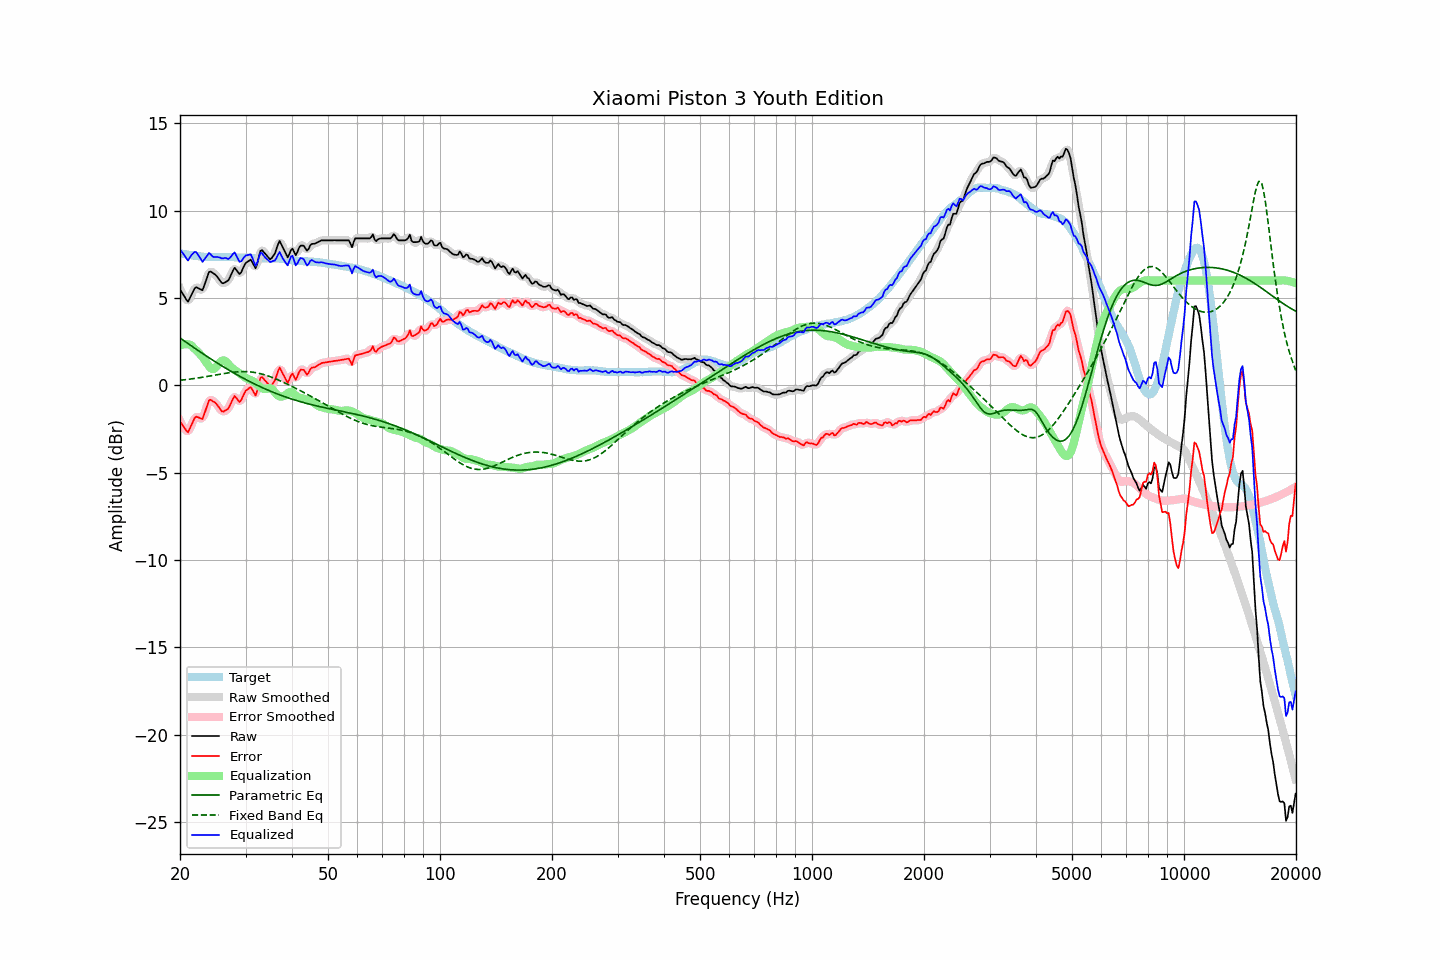

Source data for this figure (header and first rows):
frequency, raw, error, smoothed, error_smoothed, equalization, parametric_eq, fixed_band_eq, equalized_raw, equalized_smoothed, target
20.00, 5.50, -2.06, 5.54, -2.02, 2.26, 2.71, 0.29, 7.76, 7.80, 7.56
20.20, 5.35, -2.19, 5.32, -2.22, 2.31, 2.65, 0.30, 7.65, 7.63, 7.54
20.40, 5.20, -2.33, 5.15, -2.38, 2.34, 2.58, 0.31, 7.54, 7.49, 7.52
20.61, 5.05, -2.46, 5.02, -2.49, 2.36, 2.52, 0.32, 7.41, 7.38, 7.51
20.81, 4.90, -2.59, 4.90, -2.60, 2.36, 2.45, 0.33, 7.26, 7.26, 7.49
21.02, 4.79, -2.69, 4.87, -2.61, 2.35, 2.39, 0.34, 7.14, 7.22, 7.48
21.23, 4.97, -2.49, 4.95, -2.51, 2.33, 2.33, 0.35, 7.30, 7.28, 7.46
21.44, 5.16, -2.29, 5.14, -2.31, 2.29, 2.26, 0.37, 7.45, 7.43, 7.45
21.66, 5.35, -2.09, 5.36, -2.07, 2.19, 2.20, 0.38, 7.54, 7.55, 7.44
21.87, 5.53, -1.89, 5.51, -1.91, 2.10, 2.14, 0.39, 7.63, 7.61, 7.42
22.09, 5.62, -1.79, 5.59, -1.82, 2.01, 2.07, 0.41, 7.63, 7.60, 7.41
22.31, 5.58, -1.82, 5.59, -1.81, 1.93, 2.01, 0.42, 7.50, 7.52, 7.40
22.54, 5.53, -1.86, 5.52, -1.87, 1.83, 1.95, 0.43, 7.36, 7.35, 7.39
22.76, 5.49, -1.89, 5.47, -1.90, 1.73, 1.89, 0.45, 7.22, 7.20, 7.38
22.99, 5.44, -1.93, 5.52, -1.84, 1.62, 1.83, 0.46, 7.06, 7.15, 7.37
23.22, 5.69, -1.67, 5.68, -1.68, 1.50, 1.76, 0.48, 7.19, 7.18, 7.35
23.45, 5.95, -1.40, 5.94, -1.41, 1.37, 1.70, 0.49, 7.32, 7.31, 7.35
23.69, 6.20, -1.14, 6.23, -1.12, 1.23, 1.64, 0.51, 7.43, 7.46, 7.34
23.92, 6.48, -0.86, 6.42, -0.93, 1.09, 1.58, 0.53, 7.57, 7.51, 7.34
24.16, 6.52, -0.82, 6.50, -0.84, 0.99, 1.52, 0.54, 7.51, 7.49, 7.34
24.40, 6.46, -0.88, 6.49, -0.85, 0.94, 1.46, 0.56, 7.40, 7.43, 7.34
24.65, 6.40, -0.94, 6.41, -0.93, 0.94, 1.41, 0.57, 7.34, 7.36, 7.34
24.89, 6.34, -1.00, 6.33, -1.01, 1.01, 1.35, 0.59, 7.34, 7.33, 7.34
25.14, 6.24, -1.10, 6.23, -1.11, 1.11, 1.29, 0.61, 7.35, 7.34, 7.34
25.39, 6.11, -1.23, 6.10, -1.24, 1.23, 1.23, 0.62, 7.33, 7.33, 7.34
25.65, 5.98, -1.36, 5.97, -1.37, 1.33, 1.17, 0.64, 7.31, 7.30, 7.34
25.91, 5.86, -1.48, 5.88, -1.46, 1.40, 1.12, 0.65, 7.26, 7.29, 7.34
26.16, 5.84, -1.50, 5.86, -1.49, 1.43, 1.06, 0.67, 7.27, 7.29, 7.34
26.43, 5.90, -1.45, 5.87, -1.47, 1.40, 1.01, 0.69, 7.30, 7.27, 7.34
26.69, 5.95, -1.39, 5.93, -1.41, 1.33, 0.95, 0.70, 7.27, 7.26, 7.34
26.96, 6.00, -1.34, 6.03, -1.31, 1.23, 0.90, 0.71, 7.22, 7.26, 7.34
27.23, 6.18, -1.16, 6.18, -1.16, 1.12, 0.84, 0.73, 7.30, 7.30, 7.34
27.50, 6.38, -0.96, 6.39, -0.95, 1.02, 0.79, 0.74, 7.40, 7.42, 7.34
27.77, 6.58, -0.76, 6.57, -0.76, 0.95, 0.73, 0.75, 7.53, 7.52, 7.34
28.05, 6.73, -0.61, 6.65, -0.68, 0.88, 0.68, 0.76, 7.61, 7.53, 7.33
28.33, 6.61, -0.72, 6.61, -0.72, 0.82, 0.63, 0.77, 7.43, 7.43, 7.32
28.62, 6.49, -0.83, 6.49, -0.83, 0.76, 0.58, 0.77, 7.25, 7.26, 7.32
28.90, 6.37, -0.95, 6.42, -0.89, 0.70, 0.53, 0.78, 7.07, 7.13, 7.32
29.19, 6.46, -0.86, 6.48, -0.83, 0.63, 0.48, 0.78, 7.09, 7.12, 7.32
29.48, 6.66, -0.66, 6.64, -0.67, 0.56, 0.43, 0.79, 7.22, 7.20, 7.32
29.78, 6.86, -0.46, 6.84, -0.48, 0.49, 0.38, 0.79, 7.34, 7.33, 7.32
30.08, 7.02, -0.30, 6.99, -0.32, 0.43, 0.33, 0.78, 7.44, 7.42, 7.31
30.38, 7.08, -0.23, 7.11, -0.20, 0.38, 0.28, 0.78, 7.46, 7.48, 7.31
30.68, 7.14, -0.16, 7.16, -0.14, 0.34, 0.23, 0.77, 7.48, 7.50, 7.30
30.99, 7.20, -0.10, 7.14, -0.16, 0.30, 0.19, 0.77, 7.50, 7.44, 7.30
31.30, 7.04, -0.24, 7.01, -0.28, 0.26, 0.14, 0.75, 7.30, 7.26, 7.29
31.61, 6.87, -0.41, 6.86, -0.42, 0.20, 0.10, 0.74, 7.07, 7.06, 7.28
31.93, 6.70, -0.58, 6.82, -0.46, 0.13, 0.05, 0.73, 6.83, 6.95, 7.28
32.24, 6.95, -0.31, 6.99, -0.28, 0.05, 0.01, 0.71, 7.01, 7.05, 7.27
32.57, 7.32, 0.05, 7.30, 0.04, -0.03, -0.04, 0.69, 7.29, 7.28, 7.27
32.89, 7.69, 0.43, 7.59, 0.33, -0.10, -0.08, 0.67, 7.59, 7.49, 7.26
33.22, 7.74, 0.48, 7.71, 0.45, -0.16, -0.12, 0.65, 7.58, 7.55, 7.26
33.55, 7.64, 0.38, 7.67, 0.41, -0.20, -0.16, 0.62, 7.43, 7.47, 7.26
33.89, 7.53, 0.26, 7.55, 0.29, -0.22, -0.20, 0.59, 7.31, 7.33, 7.26
34.23, 7.43, 0.17, 7.41, 0.15, -0.20, -0.25, 0.56, 7.23, 7.21, 7.26
34.57, 7.32, 0.06, 7.30, 0.04, -0.17, -0.28, 0.53, 7.15, 7.14, 7.26
34.92, 7.21, -0.06, 7.26, -0.00, -0.16, -0.32, 0.50, 7.05, 7.10, 7.27
35.27, 7.28, 0.02, 7.27, 0.01, -0.19, -0.36, 0.46, 7.08, 7.08, 7.26
35.62, 7.41, 0.14, 7.38, 0.12, -0.28, -0.40, 0.43, 7.12, 7.10, 7.27
35.97, 7.54, 0.28, 7.58, 0.31, -0.40, -0.44, 0.39, 7.14, 7.18, 7.26
... 635 more rows
